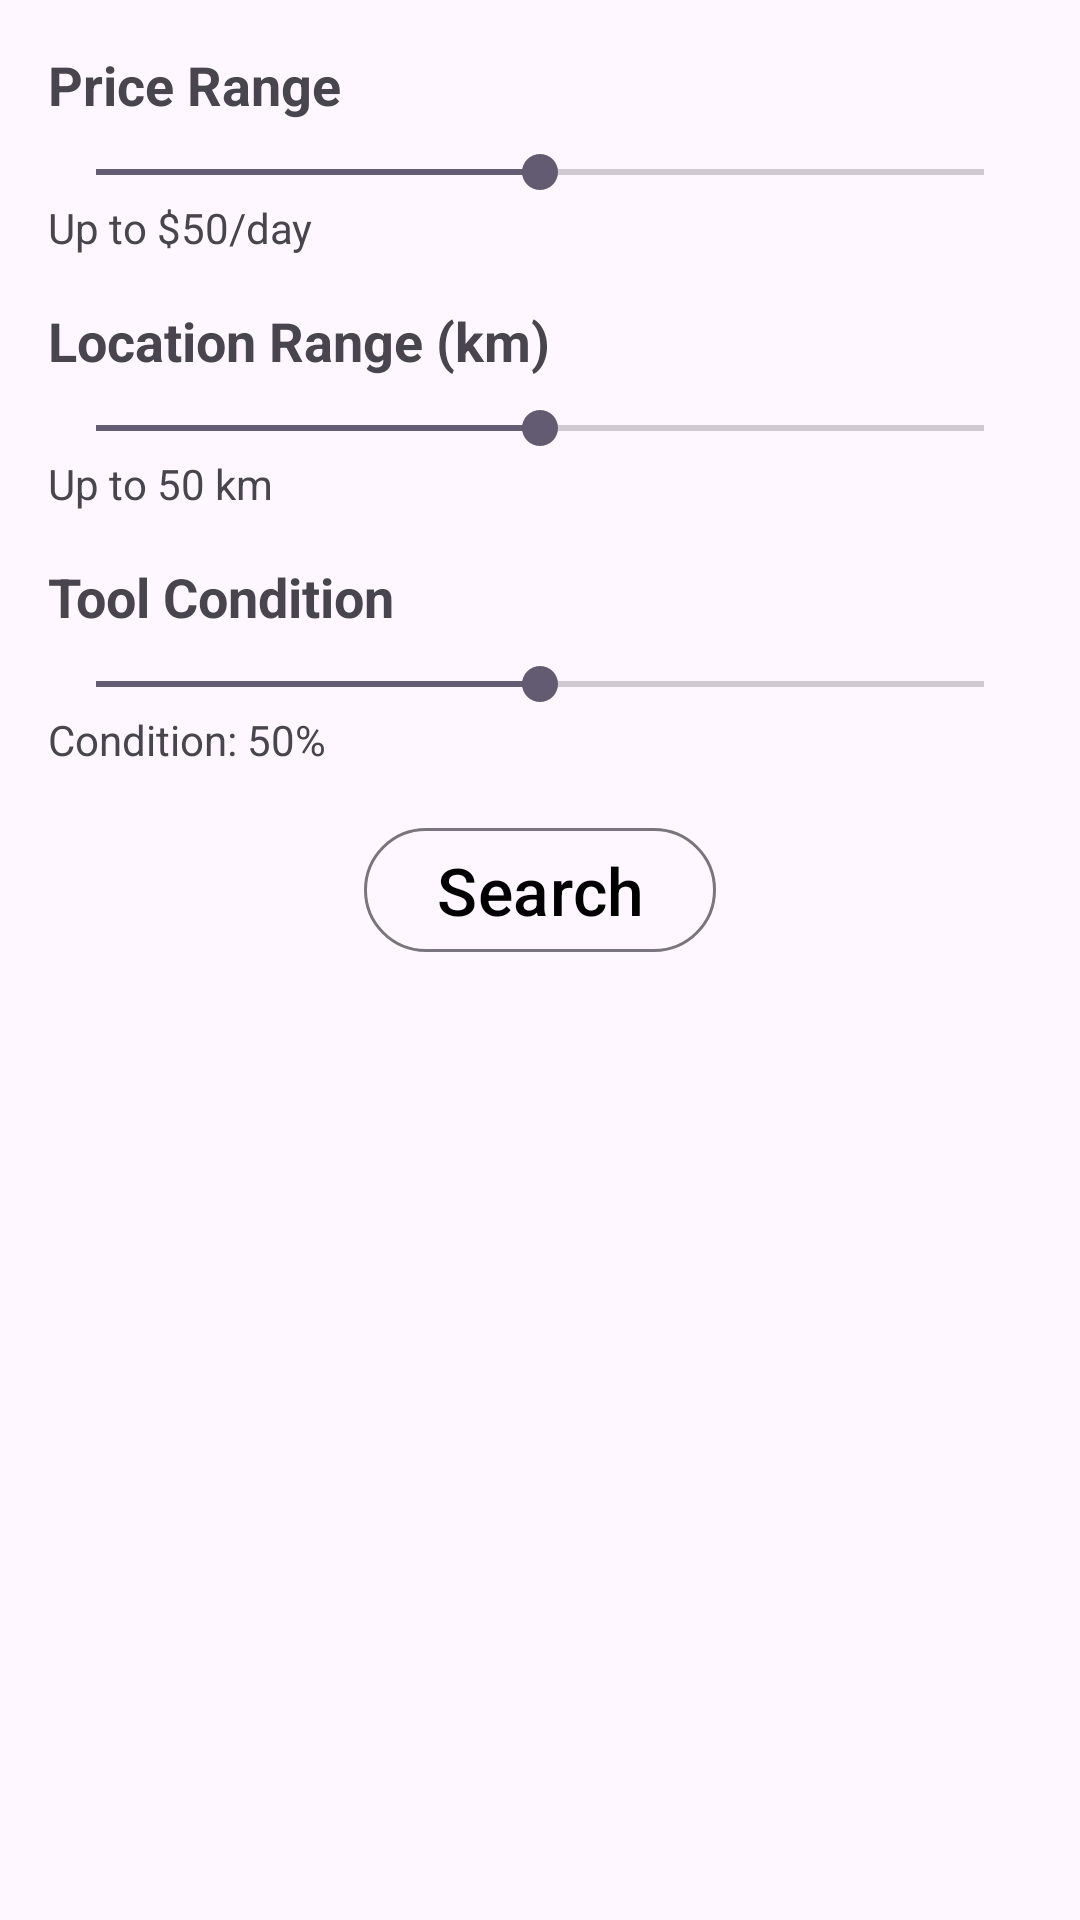

Produce the Android XML layout that renders to this screen, including the resource entries it uses.
<!-- AndroidManifest.xml: application theme Theme.ToolRentApplication -->
<!-- res/layout/dialog_filter.xml -->
<?xml version="1.0" encoding="utf-8"?>
<LinearLayout xmlns:android="http://schemas.android.com/apk/res/android"
    android:layout_width="match_parent"
    android:layout_height="wrap_content"
    android:orientation="vertical"
    android:padding="16dp">

    
    <TextView
        android:layout_width="wrap_content"
        android:layout_height="wrap_content"
        android:text="Price Range"
        android:textSize="18sp"
        android:textStyle="bold"
        android:layout_marginBottom="8dp"/>

    <SeekBar
        android:id="@+id/priceSeekBar"
        android:layout_width="match_parent"
        android:layout_height="wrap_content"
        android:max="100"
        android:progress="50"/>

    <TextView
        android:id="@+id/priceRangeTextView"
        android:layout_width="wrap_content"
        android:layout_height="wrap_content"
        android:text="Up to $50/day"
        android:layout_marginBottom="16dp"/>

    
    <TextView
        android:layout_width="wrap_content"
        android:layout_height="wrap_content"
        android:text="Location Range (km)"
        android:textSize="18sp"
        android:textStyle="bold"
        android:layout_marginBottom="8dp"/>

    <SeekBar
        android:id="@+id/locationSeekBar"
        android:layout_width="match_parent"
        android:layout_height="wrap_content"
        android:max="100"
        android:progress="50"/>

    <TextView
        android:id="@+id/locationRangeTextView"
        android:layout_width="wrap_content"
        android:layout_height="wrap_content"
        android:text="Up to 50 km"
        android:layout_marginBottom="16dp"/>

    
    <TextView
        android:layout_width="wrap_content"
        android:layout_height="wrap_content"
        android:text="Tool Condition"
        android:textSize="18sp"
        android:textStyle="bold"
        android:layout_marginBottom="8dp"/>

    <SeekBar
        android:id="@+id/conditionSeekBar"
        android:layout_width="match_parent"
        android:layout_height="wrap_content"
        android:max="100"
        android:progress="50"/>

    <TextView
        android:id="@+id/conditionRangeTextView"
        android:layout_width="wrap_content"
        android:layout_height="wrap_content"
        android:text="Condition: 50%"
        android:layout_marginBottom="16dp"/>

    
    <com.google.android.material.button.MaterialButton
        android:id="@+id/searchButton"
        android:layout_width="wrap_content"
        android:layout_height="wrap_content"
        style="@style/Widget.Material3.Button.OutlinedButton"
        android:text="@string/search"
        android:textColor="@color/black"
        android:textSize="22sp"
        android:layout_gravity="center"/>
</LinearLayout>
<!-- resources referenced by this layout -->
<resources>
  <color name="black">#000000</color>
  <string name="search">Search</string>
  <style name="Theme.ToolRentApplication" parent="Theme.Material3.DayNight.NoActionBar">
          
          <item name="colorPrimary">@color/blue_background</item>
      </style>
  <color name="blue_background">#3A9FF3</color>
</resources>
